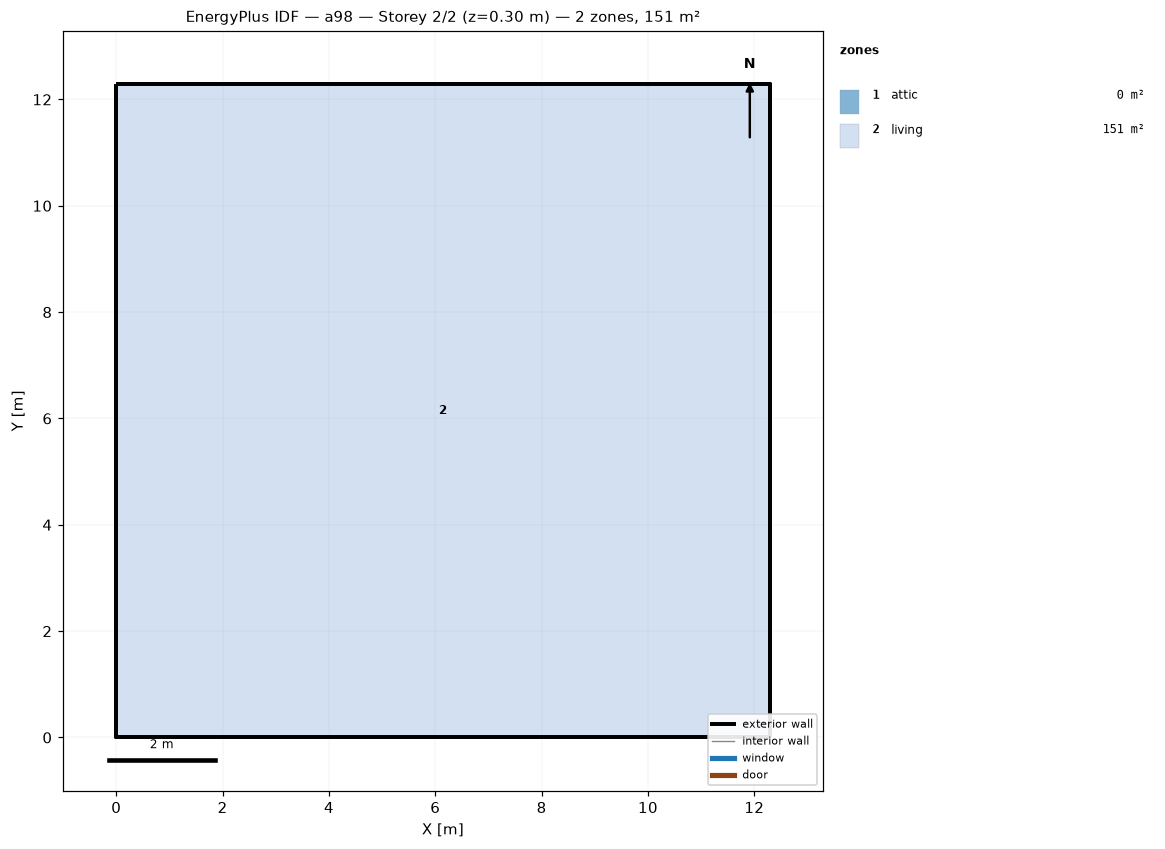
=== STOREY PLAN SPEC (per zone: floor XY polygon, exterior-wall plan segments, windows/doors) ===
zone 1: attic  (0.0 m²)
  exterior wall: (12.29, 0.00) – (12.29, 12.29) – (12.29, 6.14)  [18.4 m]
  exterior wall: (0.00, 12.29) – (0.00, 0.00) – (0.00, 6.14)  [18.4 m]
zone 2: living  (151.0 m²)
  floor: (0.00, 0.00) (0.00, 12.29) (12.29, 12.29) (12.29, 0.00)
  exterior wall: (0.00, 0.00) – (12.29, 0.00)  [12.3 m]
  exterior wall: (12.29, 0.00) – (12.29, 12.29)  [12.3 m]
  exterior wall: (12.29, 12.29) – (0.00, 12.29)  [12.3 m]
  exterior wall: (0.00, 12.29) – (0.00, 0.00)  [12.3 m]

=== DERIVED (storey summary) ===
Building: a98
Storey: 2 of 2  (floor level z = 0.30 m)
Storey gross floor area: 151.0 m²
Zones on this storey: 2
  - attic: floor 0.0 m²; exterior wall 36.9 m (25.2 m²); WWR 0.0%
  - living: floor 151.0 m²; exterior wall 49.1 m (156.7 m²); WWR 0.0%
Zone adjacency: (none detected)